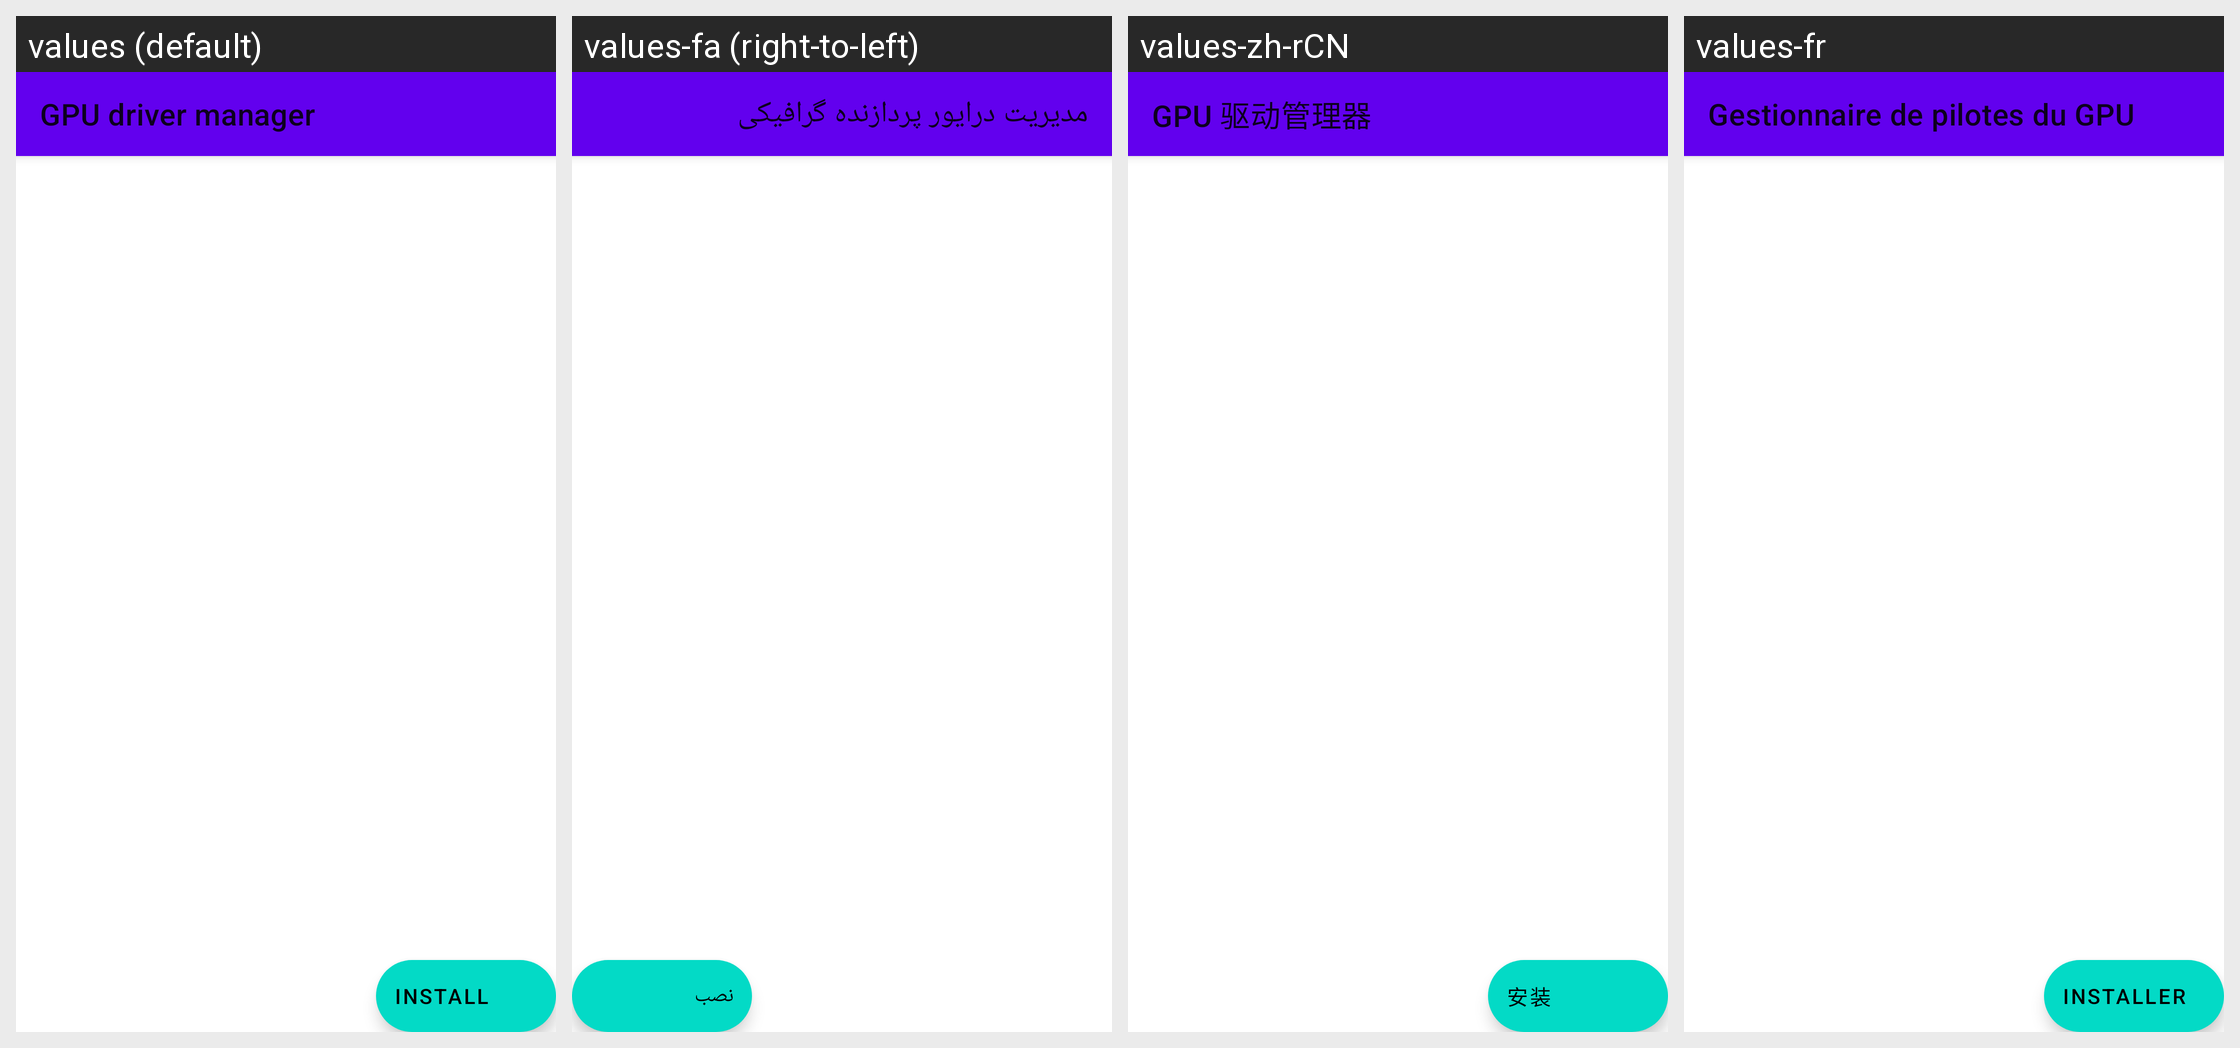

Here is an Android app screen in its default locale and in the app's own translations. Write out the translated-string differences for the strings that appear on this screen.
Android screen res/layout/fragment_driver_manager.xml rendered under 4 locales, left to right: values (default), values-fa (right-to-left), values-zh-rCN, values-fr. Device: Nexus 5 (rendered at 1080×1920; each locale shown at half size, 540×960, under a caption strip naming it); theme Theme.MaterialComponents.DayNight.NoActionBar.
Other locales in the repository, not shown: values-ar, values-ckb, values-cs, values-de, values-es, values-he, values-hu, values-id, values-it, values-ja, values-ko, values-nb, values-pl, values-pt-rBR, values-pt-rPT, values-ru, values-uk, values-vi, values-zh-rTW.
Strings drawn on this screen, with the default value and each locale's value (text and hints the layout hard-codes, and strings that could not be matched under every locale, appear in the picture but are not listed):

gpu_driver_manager
  values: GPU driver manager
  values-fa: مدیریت درایور پردازنده گرافیکی
  values-zh-rCN: GPU 驱动管理器
  values-fr: Gestionnaire de pilotes du GPU

install
  values: Install
  values-fa: نصب
  values-zh-rCN: 安装
  values-fr: Installer
